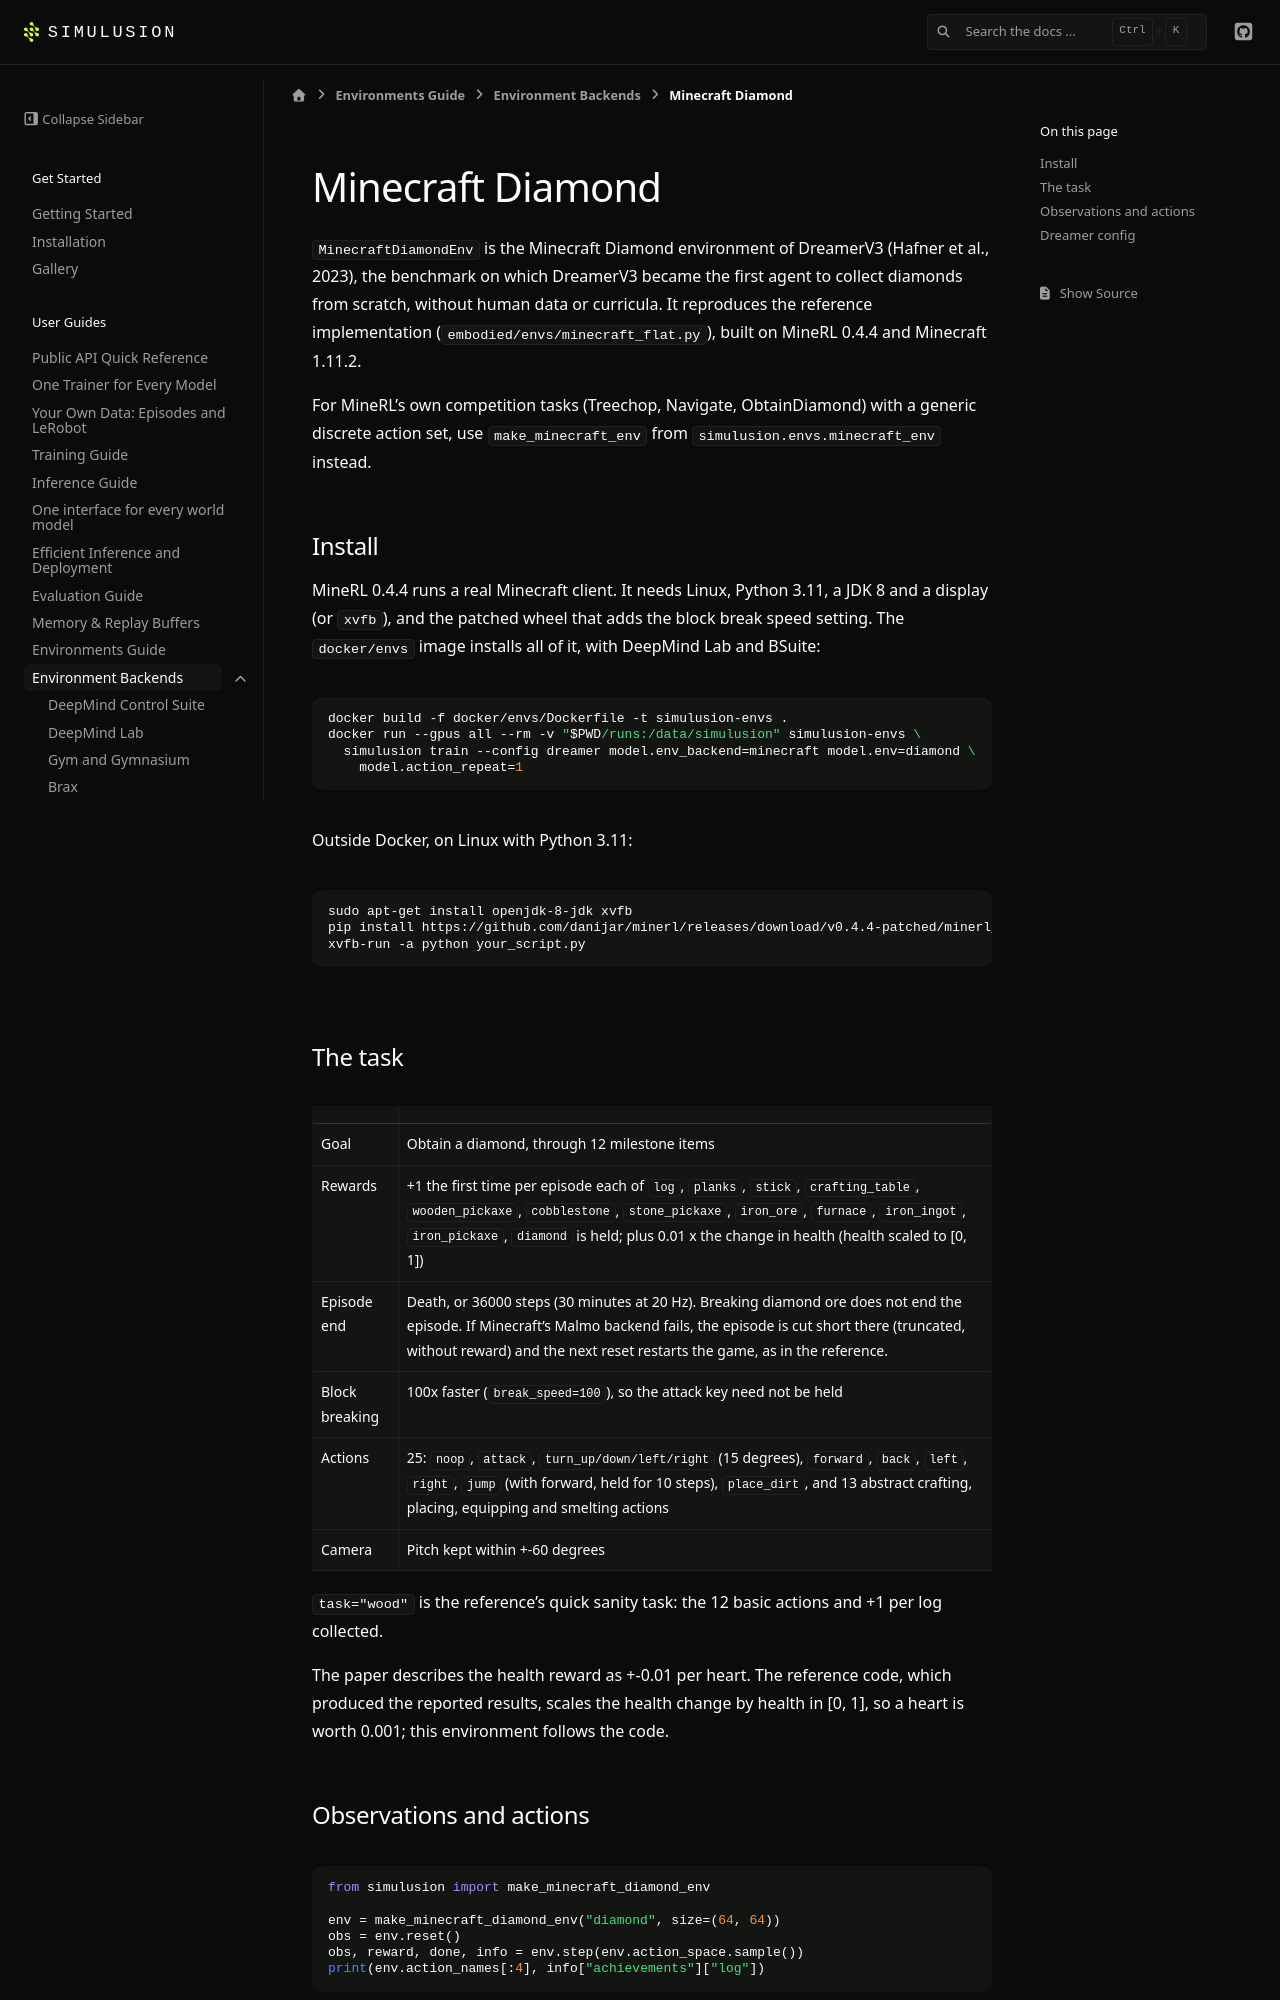

repository: ParamThakkar123/simulusion · page: pr-preview/pr-230/environments/minecraft.html · generator: sphinx

# Minecraft Diamond

`MinecraftDiamondEnv` is the Minecraft Diamond environment of DreamerV3
(Hafner et al., 2023), the benchmark on which DreamerV3 became the first agent to
collect diamonds from scratch, without human data or curricula. It reproduces the
reference implementation (`embodied/envs/minecraft_flat.py`), built on MineRL 0.4.4
and Minecraft 1.11.2.

For MineRL's own competition tasks (Treechop, Navigate, ObtainDiamond) with a
generic discrete action set, use `make_minecraft_env` from
`simulusion.envs.minecraft_env` instead.

## Install

MineRL 0.4.4 runs a real Minecraft client. It needs Linux, Python 3.11, a JDK 8
and a display (or `xvfb`), and the patched wheel that adds the block break speed
setting. The `docker/envs` image installs all of it, with DeepMind Lab and BSuite:

```bash
docker build -f docker/envs/Dockerfile -t simulusion-envs .
docker run --gpus all --rm -v "$PWD/runs:/data/simulusion" simulusion-envs \
  simulusion train --config dreamer model.env_backend=minecraft model.env=diamond \
    model.action_repeat=1
```

Outside Docker, on Linux with Python 3.11:

```bash
sudo apt-get install openjdk-8-jdk xvfb
pip install https://github.com/danijar/minerl/releases/download/v0.4.4-patched/minerl_mirror-0.4.4-cp311-cp311-linux_x86_64.whl
xvfb-run -a python your_script.py
```
